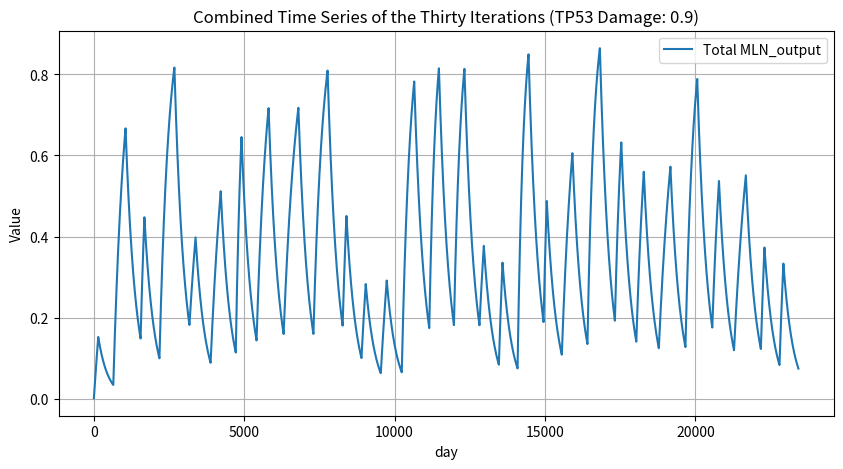

Python code for this plot:
import numpy as np
import matplotlib.pyplot as plt
import random


def kangroll_tf_001_v1_to_v4(v1, v2, u_ini, H3_ini, lay1_iterations, lay2_iterations, mln_iterations=100, debug_mode=False,test_random=True):
    
    if test_random:
        # 随机调整 tau1 值和第一层迭代次数
        H3_ini[0] = random.uniform(0.001, 0.005)
        lay1_iterations = random.randint(100, 500)


    # 初始化17维的权重矩阵 W
    W_v3 = np.zeros((4, 17))
    W_v3[0, 16] = -1 * v2[0]  # 第1位控制W的第1行
    W_v3[2, 16] = -1 * v2[1]  # 第2位控制W的第3行

    # 计算调整因子 Delta
    delta_v3 = W_v3 @ v2

    # 调整和谐集合 H3
    H3_after_genamonic_tf = H3_ini + delta_v3 * H3_ini


    if debug_mode:
        print("Debug Information:")
        print("V1:", v1)
        print("V2:", v2)
        print("W:", W_v3)
        print("Delta:", delta_v3)
        print("H3:", H3_after_genamonic_tf)

    # 定义两层网络的迭代函数
    def layer_one(u1, tau1, B1, iterations):
        u1_values = []
        for _ in range(iterations):
            u1 = u1 + tau1 * (B1 - u1)
            u1_values.append(u1)
        return u1_values

    def layer_two(u2, tau2, B2, iterations):
        u2_values = []
        for _ in range(iterations):
            u2 = u2 + tau2 * (B2 - u2)
            u2_values.append(u2)
        return u2_values

    # 集成双层网络模拟到主循环
    def V3_simulate_MLN(H3, u_ini):
        tau1, B1, tau2, B2 = H3
        u1_values = layer_one(u_ini, tau1, B1, lay1_iterations)
        u2_values = layer_two(u1_values[-1], tau2, B2, lay2_iterations)
        return u1_values + u2_values

    # 模拟多层网络动态
    MLN_output_V3 = V3_simulate_MLN(H3_after_genamonic_tf, u_ini)

    # 计算新生负荷
    NL_final_V4 = MLN_output_V3[-1]

    if debug_mode:
        print("V3:", MLN_output_V3)
        print("NL final V4:", NL_final_V4)

    return MLN_output_V3, NL_final_V4

# 示例调用
v1_test = 0.9 # TP 53 的损伤度
v2_test = np.array([0, 1, 1, 0] + [0]*12 + [v1_test])   # TP 53的基因功能特征谱
u_ini_test = 0   # 双层网络的初始值
H3_ini_test = np.array([0.001, 1, 0.03, 0]) # 和谐集合H的初始值
lay1_iterations_test = 100 # 第一层迭代次数
lay2_iterations_test = 500 # 第二层迭代次数


# 总的MLN_output存储变量
total_MLN_output = []

# 进行三十次循环迭代
for i in range(30):
    # 调用函数
    MLN_output, NL_final = kangroll_tf_001_v1_to_v4(v1_test, v2_test, u_ini_test, H3_ini_test, lay1_iterations_test, lay2_iterations_test, mln_iterations=100, debug_mode=False,test_random=True)

    # 更新u_ini_test为MLN_output的最后一个值
    u_ini_test = MLN_output[-1]

    # 将MLN_output加入总的MLN_output
    total_MLN_output.extend(MLN_output)

# 可选：显示图像
plt.figure(figsize=(10, 5))
plt.plot(total_MLN_output, label='Total MLN_output')
plt.title(f'Combined Time Series of the Thirty Iterations (TP53 Damage: {v1_test})')
plt.xlabel('day')
plt.ylabel('Value')
plt.legend()
plt.grid(True)

# 显示图像，但不阻塞后续代码的执行
plt.show(block=False)


# 图像显示5秒后自动关闭
plt.pause(3)
plt.close()
